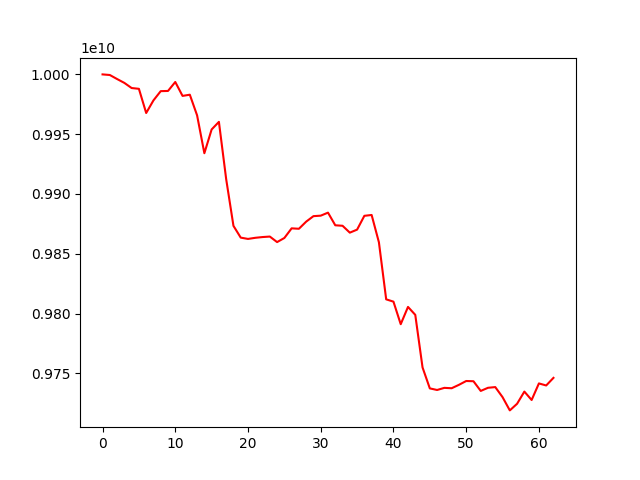

Data behind this chart, as committed beside it:
account_value, date, daily_return
10000000000, 2022-04-15, 
9999493123, 2022-04-18, -5.0687725563269836e-05
9996126612, 2022-04-19, -0.0003367
9992885625, 2022-04-20, -0.0003242
9988600627, 2022-04-21, -0.0004288
9987942225, 2022-04-22, -6.59153483919539e-05
9967708043, 2022-04-25, -0.002026
9978262273, 2022-04-26, 0.001059
9986002192, 2022-04-27, 0.0007757
9986155329, 2022-04-28, 1.5335175205910545e-05
9993649078, 2022-04-29, 0.0007504
9982015104, 2022-05-04, -0.001164
9983014717, 2022-05-05, 0.0001001
9965751724, 2022-05-06, -0.001729
9934072669, 2022-05-09, -0.003179
9953957577, 2022-05-10, 0.002002
9960308198, 2022-05-11, 0.000638
9912367335, 2022-05-12, -0.004813
9873331864, 2022-05-13, -0.003938
9863489543, 2022-05-16, -0.0009969
9862394385, 2022-05-17, -0.000111
9863331810, 2022-05-18, 9.505045658686484e-05
9863959116, 2022-05-19, 6.359988980908504e-05
9864375220, 2022-05-20, 4.2184191363592305e-05
9859745817, 2022-05-23, -0.0004693
9863181214, 2022-05-24, 0.0003484
9871246011, 2022-05-25, 0.0008177
9870890207, 2022-05-26, -3.604451473226966e-05
9876862470, 2022-05-27, 0.000605
9881444379, 2022-05-30, 0.0004639
9881850505, 2022-05-31, 4.109985070477329e-05
9884380280, 2022-06-01, 0.000256
9873804898, 2022-06-02, -0.00107
9873396652, 2022-06-03, -4.134638928010581e-05
9867642411, 2022-06-06, -0.0005828
9870173299, 2022-06-07, 0.0002565
9881721786, 2022-06-08, 0.00117
9882418582, 2022-06-09, 7.051361318355376e-05
9859598804, 2022-06-10, -0.002309
9811868022, 2022-06-13, -0.004841
9809939742, 2022-06-14, -0.0001965
9791077431, 2022-06-15, -0.001923
9805527540, 2022-06-16, 0.001476
9798894943, 2022-06-17, -0.0006764
9754897606, 2022-06-20, -0.00449
9737391178, 2022-06-21, -0.001795
9736054869, 2022-06-22, -0.0001372
9737835658, 2022-06-23, 0.0001829
9737511620, 2022-06-24, -3.327623250226619e-05
9740356277, 2022-06-27, 0.0002921
9743560201, 2022-06-28, 0.0003289
9743381182, 2022-06-29, -1.8373121909220913e-05
9735271657, 2022-06-30, -0.0008323
9737887529, 2022-07-01, 0.0002687
9738475010, 2022-07-04, 6.032940791134145e-05
9730078166, 2022-07-05, -0.0008622
9718979659, 2022-07-06, -0.001141
9724535676, 2022-07-07, 0.0005717
9734706156, 2022-07-08, 0.001046
9727684285, 2022-07-11, -0.0007213
... 3 more rows
